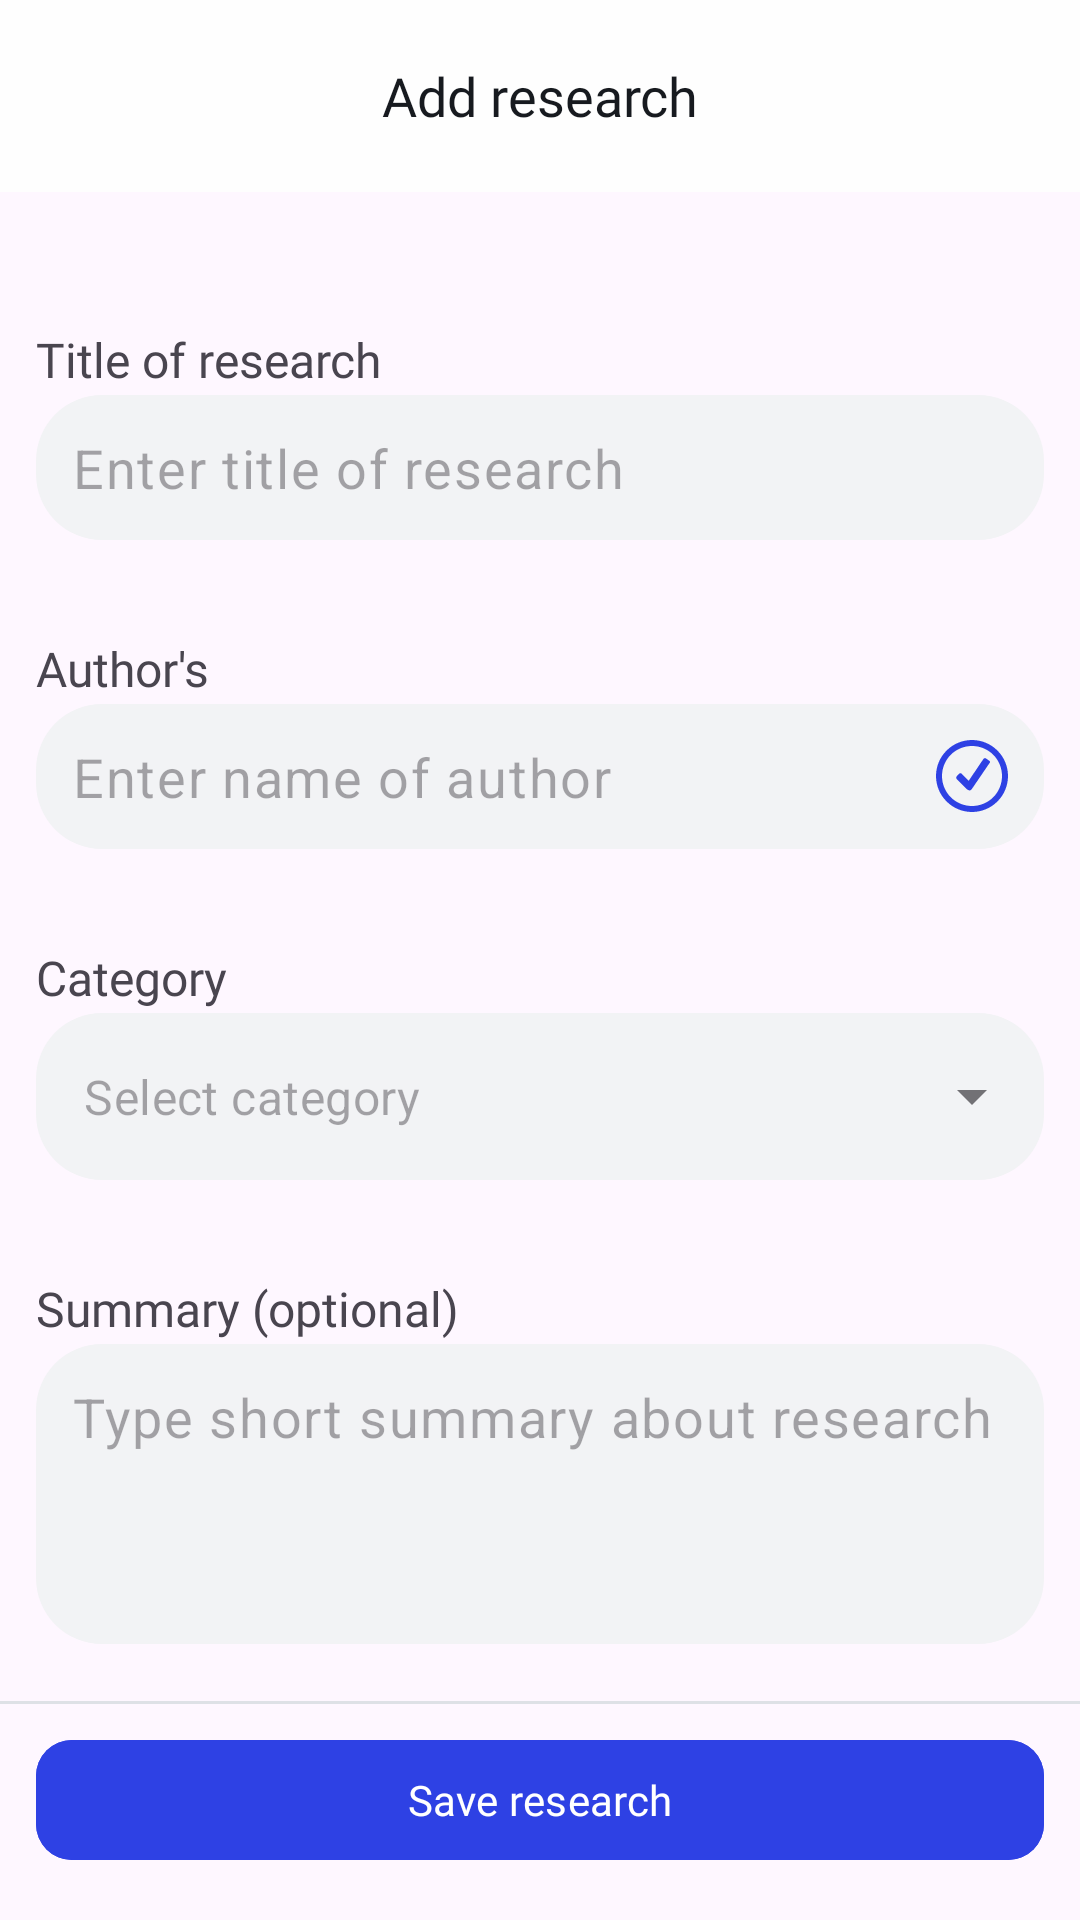

Write the Android layout XML for this screen, with the resource values it uses.
<!-- AndroidManifest.xml: application theme Theme.LabsConnect -->
<!-- res/layout/activity_add_my_research.xml -->
<?xml version="1.0" encoding="utf-8"?>
<androidx.constraintlayout.widget.ConstraintLayout xmlns:android="http://schemas.android.com/apk/res/android"
    xmlns:app="http://schemas.android.com/apk/res-auto"
    xmlns:tools="http://schemas.android.com/tools"
    android:layout_width="match_parent"
    android:layout_height="match_parent">

    <com.google.android.material.appbar.AppBarLayout
        android:id="@+id/topAppBar"
        android:layout_width="match_parent"
        android:layout_height="wrap_content"
        android:layout_gravity="center"
        android:elevation="4dp"
        app:layout_constraintTop_toTopOf="parent">

        
        <com.google.android.material.appbar.MaterialToolbar
            android:id="@+id/toolbar"
            android:layout_width="match_parent"
            android:layout_height="?attr/actionBarSize"
            android:background="#FEFEFE"
            android:elevation="8dp">

            
            <TextView
                android:layout_width="wrap_content"
                android:layout_height="wrap_content"
                android:layout_gravity="center"
                android:fontFamily="@font/catamaran_bold"
                android:text="Add research"
                android:textColor="#171A1F"
                android:textSize="18sp" />
        </com.google.android.material.appbar.MaterialToolbar>

        
        <View
            android:id="@+id/toolbar_shadow"
            android:layout_width="match_parent"
            android:layout_height="1dp"
            android:outlineSpotShadowColor="#DDE0E5" />
    </com.google.android.material.appbar.AppBarLayout>

    <LinearLayout
        android:layout_width="match_parent"
        android:layout_height="0dp"
        android:orientation="vertical"
        android:padding="12dp"
        app:layout_constraintBottom_toBottomOf="parent"
        app:layout_constraintTop_toBottomOf="@id/topAppBar">

        <TextView
            android:layout_width="wrap_content"
            android:layout_height="wrap_content"
            android:layout_marginTop="32dp"
            android:fontFamily="@font/catamaran_bold"
            android:text="Title of research"
            android:textSize="16sp" />

        <com.google.android.material.textfield.TextInputLayout
            android:id="@+id/titleResearch"
            android:layout_width="match_parent"
            android:layout_height="wrap_content"
            android:layout_marginTop="1dp"
            android:textColorHint="#BCC0C9"
            app:boxBackgroundColor="#F2F3F5"
            app:boxCornerRadiusBottomEnd="22dp"
            app:boxCornerRadiusBottomStart="22dp"
            app:boxCornerRadiusTopEnd="22dp"
            app:boxCornerRadiusTopStart="22dp"
            app:boxStrokeWidth="0dp"
            app:boxStrokeWidthFocused="1dp"
            app:hintEnabled="false">

            <com.google.android.material.textfield.TextInputEditText
                android:layout_width="match_parent"
                android:layout_height="wrap_content"
                android:hint="Enter title of research"
                android:maxLines="1"
                android:padding="12dp"
                android:textSize="18sp" />

        </com.google.android.material.textfield.TextInputLayout>

        <TextView
            android:layout_width="wrap_content"
            android:layout_height="wrap_content"
            android:layout_marginTop="32dp"
            android:fontFamily="@font/catamaran_bold"
            android:text="Author's"
            android:textSize="16sp" />

        <com.google.android.material.textfield.TextInputLayout
            android:id="@+id/authorsResearch"
            android:layout_width="match_parent"
            android:layout_height="wrap_content"
            android:layout_marginTop="1dp"
            android:textColorHint="#BCC0C9"
            app:boxBackgroundColor="#F2F3F5"
            app:boxCornerRadiusBottomEnd="22dp"
            app:boxCornerRadiusBottomStart="22dp"
            app:boxCornerRadiusTopEnd="22dp"
            app:boxCornerRadiusTopStart="22dp"
            app:boxStrokeWidth="0dp"
            app:boxStrokeWidthFocused="1dp"
            app:endIconContentDescription="TODO"
            app:endIconDrawable="@drawable/checkmark"
            app:endIconMode="custom"
            app:endIconTint="@color/colorPrimary"
            app:hintEnabled="false">

            <com.google.android.material.textfield.TextInputEditText
                android:layout_width="match_parent"
                android:layout_height="wrap_content"
                android:hint="Enter name of author"
                android:maxLines="1"
                android:padding="12dp"
                android:textSize="18sp" />

        </com.google.android.material.textfield.TextInputLayout>

        <com.google.android.material.chip.ChipGroup
            android:id="@+id/chipGroup"
            android:layout_width="match_parent"
            android:layout_height="wrap_content"/>

        <TextView
            android:layout_width="wrap_content"
            android:layout_height="wrap_content"
            android:layout_marginTop="32dp"
            android:fontFamily="@font/catamaran_bold"
            android:text="Category"
            android:textSize="16sp" />

        <com.google.android.material.textfield.TextInputLayout
            android:id="@+id/categoryDropDown"
            style="@style/Widget.MaterialComponents.TextInputLayout.OutlinedBox.ExposedDropdownMenu"
            android:layout_width="match_parent"
            android:layout_height="wrap_content"
            android:layout_marginTop="1dp"
            android:gravity="center_vertical"
            app:boxBackgroundColor="#F2F3F5"
            app:boxCornerRadiusBottomEnd="22dp"
            app:boxCornerRadiusBottomStart="22dp"
            app:boxCornerRadiusTopEnd="22dp"
            app:boxCornerRadiusTopStart="22dp"
            app:boxStrokeWidth="0dp"
            app:boxStrokeWidthFocused="1dp"
            app:hintEnabled="false">

            <AutoCompleteTextView
                android:layout_width="match_parent"
                android:layout_height="wrap_content"
                android:hint="Select category"
                android:maxLines="1" />

        </com.google.android.material.textfield.TextInputLayout>

        <TextView
            android:layout_width="wrap_content"
            android:layout_height="wrap_content"
            android:layout_marginTop="32dp"
            android:fontFamily="@font/catamaran_bold"
            android:text="Summary (optional)"
            android:textSize="16sp" />

        <com.google.android.material.textfield.TextInputLayout
            android:id="@+id/researchSummary"
            android:layout_width="match_parent"
            android:layout_height="100dp"
            android:layout_marginTop="1dp"
            android:textColorHint="#BCC0C9"
            app:boxBackgroundColor="#F2F3F5"
            app:boxCornerRadiusBottomEnd="22dp"
            app:boxCornerRadiusBottomStart="22dp"
            app:boxCornerRadiusTopEnd="22dp"
            app:boxCornerRadiusTopStart="22dp"
            app:boxStrokeWidth="0dp"
            app:boxStrokeWidthFocused="1dp"
            app:hintEnabled="false">

            <com.google.android.material.textfield.TextInputEditText
                android:layout_width="match_parent"
                android:layout_height="match_parent"
                android:gravity="top"
                android:hint="Type short summary about research"
                android:padding="12dp"
                android:textSize="18sp" />

        </com.google.android.material.textfield.TextInputLayout>

    </LinearLayout>

    <com.google.android.material.divider.MaterialDivider
        android:layout_width="match_parent"
        android:layout_height="wrap_content"
        android:layout_marginBottom="8dp"
        app:dividerColor="#DEE1E6"
        app:layout_constraintBottom_toTopOf="@id/saveButton" />

    <com.google.android.material.button.MaterialButton
        android:id="@+id/saveButton"
        android:layout_width="match_parent"
        android:layout_height="wrap_content"
        android:layout_marginStart="12dp"
        android:layout_marginTop="16dp"
        android:layout_marginEnd="12dp"
        android:layout_marginBottom="16dp"
        android:backgroundTint="@color/colorPrimary"
        android:clickable="true"
        android:fontFamily="@font/catamaran"
        android:foreground="?attr/selectableItemBackground"
        android:text="Save research"
        app:cornerRadius="12dp"
        app:layout_constraintBottom_toBottomOf="parent"
        tools:ignore="UnusedAttribute" />

</androidx.constraintlayout.widget.ConstraintLayout>
<!-- resources referenced by this layout -->
<resources>
  <color name="colorPrimary">#2E41E4</color>
  <!-- drawable checkmark (drawable) -->
  <vector xmlns:android="http://schemas.android.com/apk/res/android"
      android:width="26dp"
      android:height="26dp"
      android:viewportWidth="26"
      android:viewportHeight="26">
    <path
        android:fillColor="#FF000000"
        android:pathData="M13,1C6.383,1 1,6.383 1,13C1,19.617 6.383,25 13,25C19.617,25 25,19.617 25,13C25,6.383 19.617,1 13,1ZM13,3C18.535,3 23,7.465 23,13C23,18.535 18.535,23 13,23C7.465,23 3,18.535 3,13C3,7.465 7.465,3 13,3ZM17.188,7.063C17.039,7.086 16.914,7.164 16.813,7.313L11.906,14.594L9.594,12.313C9.395,12.012 9.012,11.988 8.813,12.188L7.906,13.094C7.707,13.395 7.707,13.801 7.906,14L11.406,17.5C11.605,17.602 11.887,17.813 12.188,17.813C12.387,17.813 12.707,17.707 12.906,17.406L18.906,8.594C19.105,8.293 18.992,8.012 18.594,7.813L17.594,7.094C17.492,7.043 17.336,7.039 17.188,7.063Z"/>
  </vector>
  <style name="Theme.LabsConnect" parent="Base.Theme.LabsConnect" />
  <style name="Base.Theme.LabsConnect" parent="Theme.Material3.DayNight.NoActionBar">
          
          
  
          <item name="android:statusBarColor">@color/statusBarColor</item>
          <item name="android:windowLightStatusBar">true</item>
      </style>
  <color name="statusBarColor">#FEFEFE</color>
</resources>
